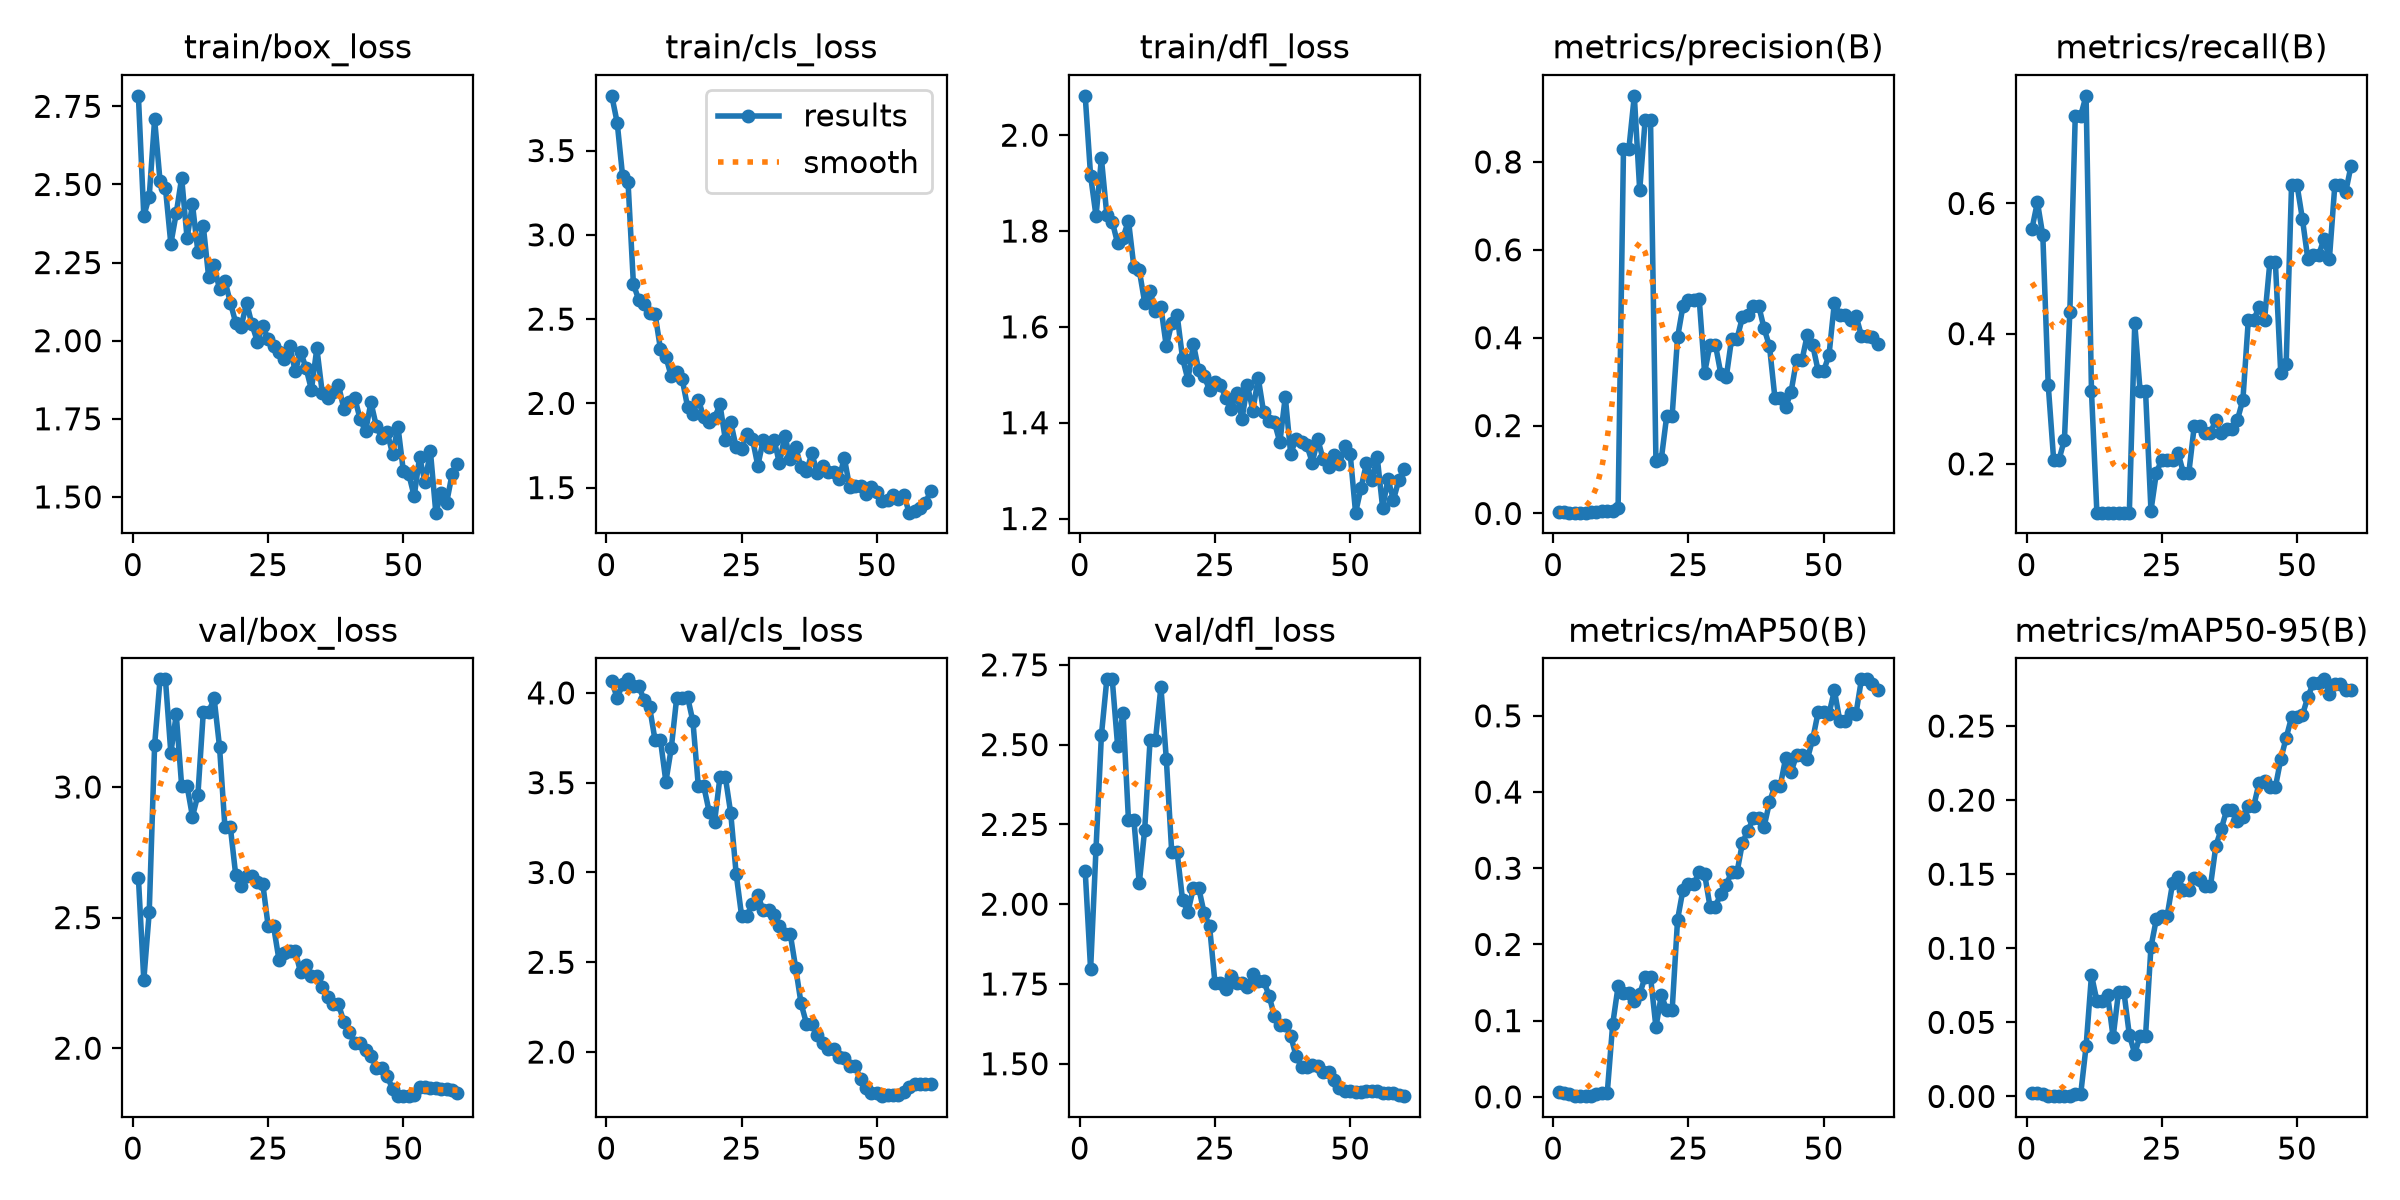

Data behind this chart, as committed beside it:
epoch, time, train/box_loss, train/cls_loss, train/dfl_loss, metrics/precision(B), metrics/recall(B), metrics/mAP50(B), metrics/mAP50-95(B), val/box_loss, val/cls_loss, val/dfl_loss, lr/pg0, lr/pg1, lr/pg2
1, 4.877, 2.784, 3.825, 2.082, 0.0024, 0.5612, 0.00578, 0.00221, 2.653, 4.065, 2.104, 0.0003704, 0.0003704, 0.0003704
2, 8.515, 2.4, 3.665, 1.915, 0.00315, 0.602, 0.00506, 0.00226, 2.261, 3.971, 1.796, 0.0009108, 0.0009108, 0.0009108
3, 11.86, 2.46, 3.348, 1.832, 0.002, 0.551, 0.00376, 0.00136, 2.52, 4.049, 2.174, 0.001433, 0.001433, 0.001433
4, 15.45, 2.708, 3.314, 1.951, 0.00192, 0.3214, 0.00171, 0.00044, 3.161, 4.076, 2.53, 0.001584, 0.001584, 0.001584
5, 18.57, 2.511, 2.706, 1.833, 0.0019, 0.2066, 0.00088, 0.00018, 3.412, 4.036, 2.704, 0.001557, 0.001557, 0.001557
6, 21.71, 2.489, 2.613, 1.82, 0.0019, 0.2066, 0.00088, 0.00018, 3.412, 4.036, 2.704, 0.001529, 0.001529, 0.001529
7, 24.82, 2.31, 2.591, 1.774, 0.00245, 0.2372, 0.00134, 0.00035, 3.13, 3.959, 2.496, 0.001502, 0.001502, 0.001502
8, 28.38, 2.408, 2.535, 1.786, 0.00418, 0.4337, 0.00313, 0.0006, 3.278, 3.919, 2.6, 0.001474, 0.001474, 0.001474
9, 32.07, 2.521, 2.531, 1.822, 0.00599, 0.7347, 0.00524, 0.00135, 3.004, 3.737, 2.264, 0.001447, 0.001447, 0.001447
10, 36.11, 2.329, 2.322, 1.726, 0.00599, 0.7347, 0.00524, 0.00135, 3.004, 3.737, 2.264, 0.001419, 0.001419, 0.001419
11, 39.75, 2.436, 2.276, 1.718, 0.00641, 0.7653, 0.09507, 0.0337, 2.887, 3.506, 2.065, 0.001392, 0.001392, 0.001392
12, 42.92, 2.284, 2.16, 1.651, 0.01156, 0.3112, 0.1449, 0.0819, 2.969, 3.692, 2.233, 0.001364, 0.001364, 0.001364
13, 46.3, 2.367, 2.186, 1.674, 0.8301, 0.125, 0.1367, 0.06454, 3.286, 3.973, 2.515, 0.001337, 0.001337, 0.001337
14, 49.32, 2.202, 2.147, 1.634, 0.8301, 0.125, 0.1367, 0.06454, 3.286, 3.973, 2.515, 0.001309, 0.001309, 0.001309
15, 52.4, 2.241, 1.981, 1.641, 0.9504, 0.125, 0.1261, 0.06815, 3.341, 3.979, 2.681, 0.001282, 0.001282, 0.001282
16, 55.73, 2.165, 1.939, 1.559, 0.7356, 0.125, 0.1349, 0.04001, 3.154, 3.842, 2.455, 0.001254, 0.001254, 0.001254
17, 59.72, 2.192, 2.023, 1.608, 0.8944, 0.125, 0.1574, 0.07047, 2.847, 3.482, 2.163, 0.001227, 0.001227, 0.001227
18, 63.61, 2.122, 1.917, 1.625, 0.8944, 0.125, 0.1574, 0.07047, 2.847, 3.482, 2.163, 0.001199, 0.001199, 0.001199
19, 66.84, 2.057, 1.887, 1.535, 0.1191, 0.125, 0.09147, 0.04151, 2.662, 3.339, 2.014, 0.001172, 0.001172, 0.001172
20, 69.94, 2.043, 1.912, 1.489, 0.1245, 0.4158, 0.1334, 0.02889, 2.622, 3.28, 1.976, 0.001144, 0.001144, 0.001144
21, 73.34, 2.122, 1.994, 1.564, 0.2228, 0.3112, 0.1138, 0.04101, 2.661, 3.531, 2.05, 0.001117, 0.001117, 0.001117
22, 77.17, 2.052, 1.784, 1.509, 0.2228, 0.3112, 0.1138, 0.04101, 2.661, 3.531, 2.05, 0.001089, 0.001089, 0.001089
23, 80.39, 1.997, 1.887, 1.496, 0.4007, 0.1283, 0.2325, 0.1009, 2.635, 3.329, 1.971, 0.001062, 0.001062, 0.001062
24, 83.59, 2.047, 1.739, 1.469, 0.472, 0.1862, 0.2718, 0.1197, 2.63, 2.992, 1.931, 0.001034, 0.001034, 0.001034
25, 86.95, 2.004, 1.729, 1.486, 0.4868, 0.2066, 0.2793, 0.122, 2.466, 2.759, 1.753, 0.001007, 0.001007, 0.001007
26, 90.26, 1.982, 1.82, 1.48, 0.4868, 0.2066, 0.2793, 0.122, 2.466, 2.759, 1.753, 0.0009794, 0.0009794, 0.0009794
27, 93.74, 1.963, 1.791, 1.451, 0.4885, 0.2059, 0.2947, 0.1439, 2.338, 2.827, 1.734, 0.0009519, 0.0009519, 0.0009519
28, 97.34, 1.942, 1.63, 1.43, 0.3202, 0.2168, 0.2925, 0.1483, 2.364, 2.873, 1.775, 0.0009244, 0.0009244, 0.0009244
29, 100.8, 1.984, 1.78, 1.462, 0.3839, 0.1862, 0.2497, 0.1391, 2.372, 2.788, 1.754, 0.0008968, 0.0008968, 0.0008968
30, 104, 1.902, 1.743, 1.408, 0.3839, 0.1862, 0.2497, 0.1391, 2.372, 2.788, 1.754, 0.0008693, 0.0008693, 0.0008693
31, 107.2, 1.965, 1.785, 1.478, 0.3181, 0.2576, 0.2668, 0.1473, 2.29, 2.761, 1.741, 0.0008418, 0.0008418, 0.0008418
32, 110.4, 1.912, 1.643, 1.425, 0.3097, 0.2576, 0.2782, 0.1464, 2.319, 2.703, 1.782, 0.0008143, 0.0008143, 0.0008143
33, 113.7, 1.843, 1.808, 1.493, 0.398, 0.2475, 0.295, 0.1419, 2.277, 2.658, 1.759, 0.0007868, 0.0007868, 0.0007868
34, 116.9, 1.976, 1.668, 1.422, 0.398, 0.2475, 0.295, 0.1419, 2.277, 2.658, 1.759, 0.0007593, 0.0007593, 0.0007593
35, 120.1, 1.833, 1.741, 1.404, 0.4467, 0.2679, 0.3336, 0.1691, 2.235, 2.47, 1.713, 0.0007318, 0.0007318, 0.0007318
36, 123.3, 1.818, 1.621, 1.401, 0.4515, 0.2475, 0.3492, 0.1805, 2.194, 2.271, 1.648, 0.0007043, 0.0007043, 0.0007043
37, 126.6, 1.835, 1.597, 1.359, 0.4728, 0.253, 0.3654, 0.1932, 2.168, 2.159, 1.621, 0.0006768, 0.0006768, 0.0006768
38, 129.8, 1.857, 1.703, 1.454, 0.4728, 0.253, 0.3654, 0.1932, 2.168, 2.159, 1.621, 0.0006493, 0.0006493, 0.0006493
39, 133.3, 1.782, 1.586, 1.335, 0.4212, 0.2679, 0.3547, 0.1858, 2.101, 2.092, 1.588, 0.0006218, 0.0006218, 0.0006218
40, 136.4, 1.804, 1.629, 1.367, 0.3804, 0.2985, 0.3864, 0.1889, 2.061, 2.051, 1.524, 0.0005943, 0.0005943, 0.0005943
41, 140.4, 1.817, 1.595, 1.36, 0.2633, 0.4209, 0.4084, 0.196, 2.019, 2.018, 1.491, 0.0005668, 0.0005668, 0.0005668
42, 144, 1.75, 1.591, 1.353, 0.2633, 0.4209, 0.4084, 0.196, 2.019, 2.018, 1.491, 0.0005393, 0.0005393, 0.0005393
43, 148.9, 1.709, 1.552, 1.317, 0.2421, 0.4413, 0.4451, 0.2117, 1.994, 1.974, 1.496, 0.0005118, 0.0005118, 0.0005118
44, 153, 1.803, 1.675, 1.366, 0.2774, 0.4209, 0.4263, 0.2127, 1.971, 1.967, 1.494, 0.0004843, 0.0004843, 0.0004843
45, 157.1, 1.727, 1.502, 1.324, 0.3485, 0.5108, 0.4486, 0.2086, 1.926, 1.922, 1.474, 0.0004568, 0.0004568, 0.0004568
46, 162.1, 1.689, 1.507, 1.307, 0.3485, 0.5108, 0.4486, 0.2086, 1.926, 1.922, 1.474, 0.0004293, 0.0004293, 0.0004293
47, 165.3, 1.709, 1.508, 1.333, 0.4072, 0.3393, 0.4433, 0.2275, 1.894, 1.849, 1.45, 0.0004017, 0.0004017, 0.0004017
48, 168.8, 1.638, 1.461, 1.314, 0.3831, 0.3529, 0.4697, 0.2421, 1.844, 1.797, 1.425, 0.0003742, 0.0003742, 0.0003742
49, 172.1, 1.724, 1.503, 1.351, 0.3243, 0.6288, 0.505, 0.2559, 1.816, 1.773, 1.415, 0.0003467, 0.0003467, 0.0003467
50, 175.3, 1.582, 1.474, 1.335, 0.3243, 0.6288, 0.505, 0.2559, 1.816, 1.773, 1.415, 0.0003192, 0.0003192, 0.0003192
51, 178.5, 1.573, 1.422, 1.212, 0.3601, 0.5765, 0.5025, 0.2573, 1.818, 1.754, 1.412, 0.0002917, 0.0002917, 0.0002917
52, 181.7, 1.502, 1.424, 1.263, 0.4799, 0.5153, 0.5333, 0.2695, 1.819, 1.762, 1.41, 0.0002642, 0.0002642, 0.0002642
53, 184.8, 1.628, 1.455, 1.315, 0.4509, 0.5203, 0.4936, 0.2789, 1.85, 1.758, 1.415, 0.0002367, 0.0002367, 0.0002367
54, 188.2, 1.547, 1.43, 1.28, 0.4509, 0.5203, 0.4936, 0.2789, 1.85, 1.758, 1.415, 0.0002092, 0.0002092, 0.0002092
55, 192.4, 1.646, 1.457, 1.328, 0.4396, 0.5459, 0.504, 0.2815, 1.849, 1.778, 1.415, 0.0001817, 0.0001817, 0.0001817
56, 196.4, 1.45, 1.351, 1.223, 0.4496, 0.5153, 0.503, 0.2715, 1.848, 1.808, 1.407, 0.0001542, 0.0001542, 0.0001542
57, 200.9, 1.511, 1.36, 1.282, 0.4045, 0.628, 0.5479, 0.2784, 1.845, 1.821, 1.407, 0.0001267, 0.0001267, 0.0001267
58, 207.1, 1.482, 1.378, 1.239, 0.4045, 0.628, 0.5479, 0.2784, 1.845, 1.821, 1.407, 9.91865e-05, 9.91865e-05, 9.91865e-05
59, 212.2, 1.572, 1.412, 1.28, 0.4005, 0.6171, 0.5417, 0.274, 1.838, 1.821, 1.402, 7.1681e-05, 7.1681e-05, 7.1681e-05
60, 215.8, 1.607, 1.48, 1.304, 0.3845, 0.658, 0.5336, 0.2745, 1.827, 1.823, 1.398, 4.41755e-05, 4.41755e-05, 4.41755e-05
